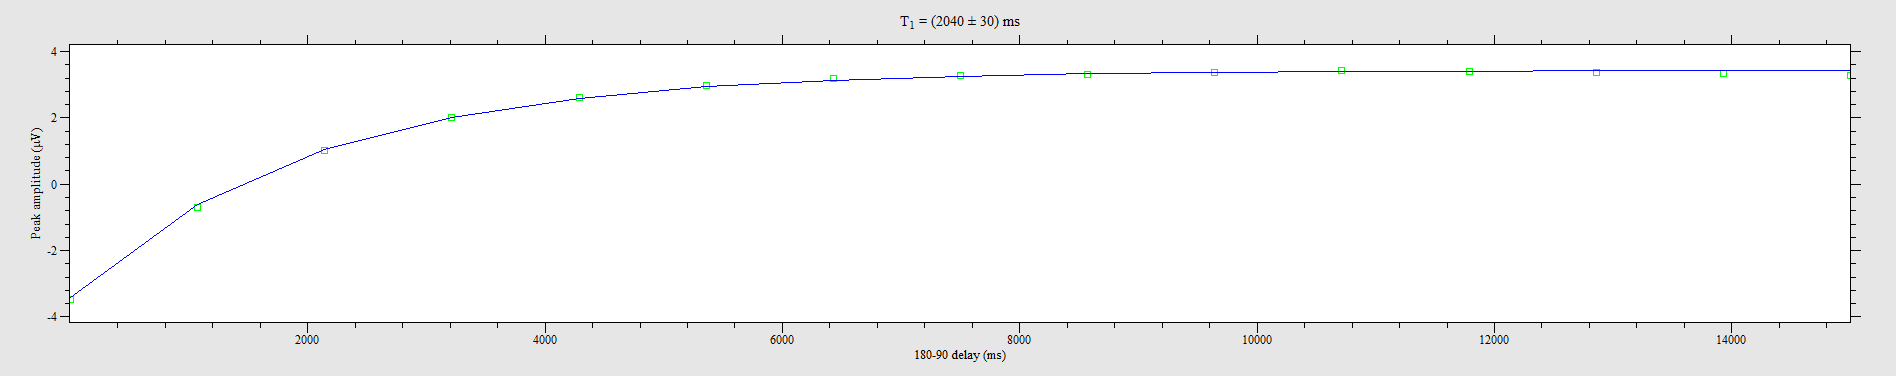

Source data for this figure (header and first rows):
0.9883, -3.47818
1072, -0.6883
2144, 1.008
3215, 2.018
4286, 2.617
5358, 2.987
6429, 3.19
7500, 3.275
8572, 3.312
9643, 3.381
10715, 3.413
11786, 3.407
12857, 3.374
13929, 3.346
15000, 3.29
